The GitHub repository Raihan-Moosa/Brain-Tumor-MRI-Classification-ACML- contains a labelled image folder "ROI" with 4 categories: glioma, meningioma, no tumor, pituitary tumor. Examples follow, each with its label.

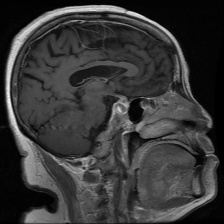
Label: pituitary tumor

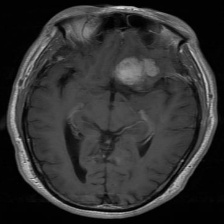
Label: meningioma

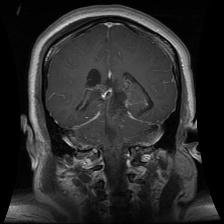
Label: glioma

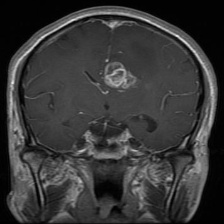
Label: glioma

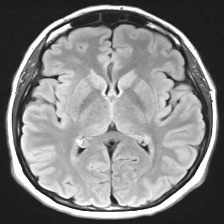
Label: no tumor

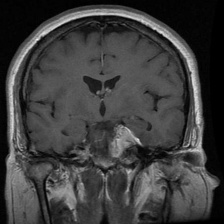
Label: meningioma
